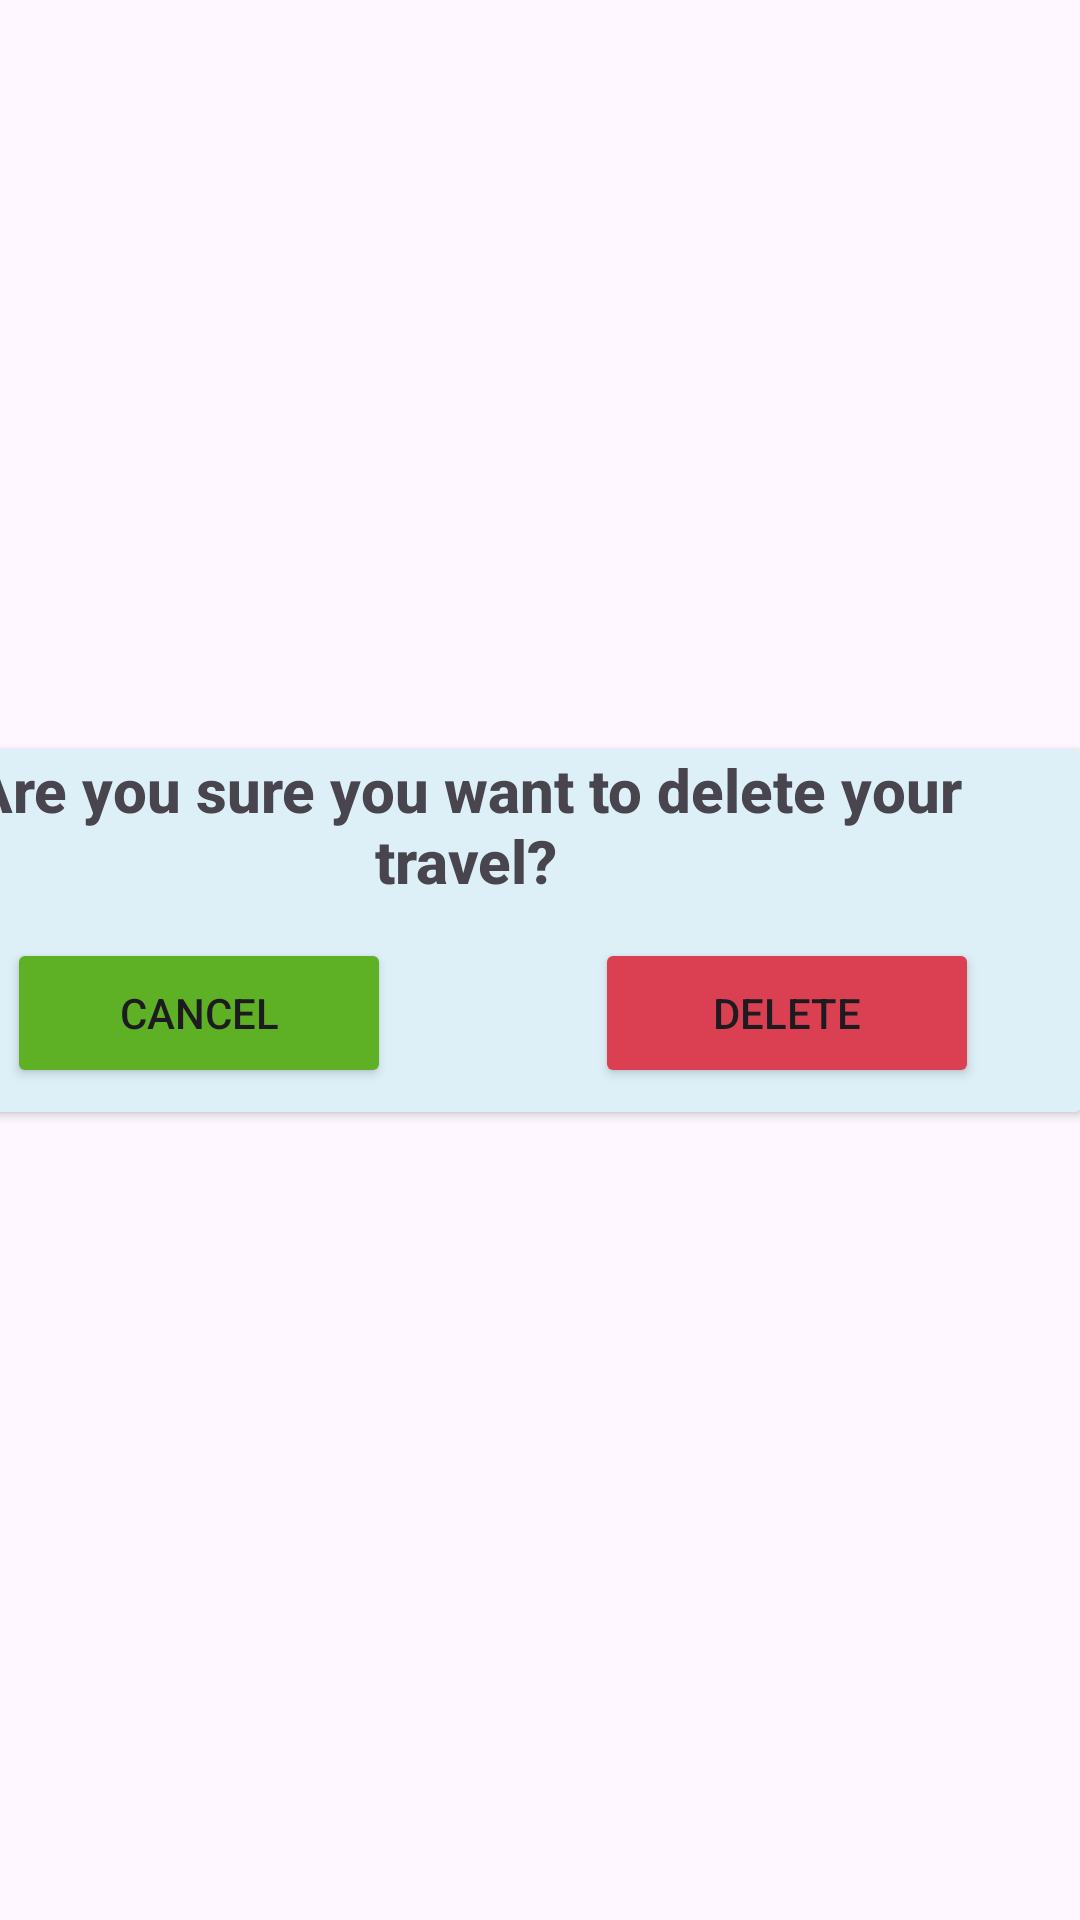

The Android layout XML behind this screen, and the referenced resources:
<!-- AndroidManifest.xml: application theme Theme.M3_01_08_Reiseplaner -->
<!-- res/layout/delete_confirmation.xml -->
<?xml version="1.0" encoding="utf-8"?>

<androidx.constraintlayout.widget.ConstraintLayout xmlns:android="http://schemas.android.com/apk/res/android"
    xmlns:app="http://schemas.android.com/apk/res-auto"
    xmlns:tools="http://schemas.android.com/tools"
    android:layout_width="wrap_content"
    android:layout_height="wrap_content">

    <androidx.cardview.widget.CardView
        android:layout_width="410dp"
        android:layout_height="121dp"
        android:backgroundTint="#DEF0F7"
        app:layout_constraintBottom_toBottomOf="parent"
        app:layout_constraintEnd_toEndOf="parent"
        app:layout_constraintHorizontal_bias="1.0"
        app:layout_constraintStart_toStartOf="parent"
        app:layout_constraintTop_toTopOf="parent"
        app:layout_constraintVertical_bias="0.481">

        <androidx.constraintlayout.widget.ConstraintLayout
            android:layout_width="match_parent"
            android:layout_height="match_parent">

            <TextView
                android:id="@+id/deletionText"
                android:layout_width="387dp"
                android:layout_height="62dp"
                android:fontFamily="sans-serif-medium"
                android:text="Are you sure you want to delete your travel?"
                android:textAlignment="center"
                android:textSize="20sp"
                android:textStyle="bold"
                app:layout_constraintEnd_toEndOf="parent"
                app:layout_constraintStart_toStartOf="parent"
                app:layout_constraintTop_toTopOf="parent" />

            <Button
                android:id="@+id/cancelButton"
                android:layout_width="128dp"
                android:layout_height="50dp"
                android:layout_marginStart="52dp"
                android:layout_marginBottom="8dp"
                android:backgroundTint="#5EB124"
                android:text="Cancel"
                app:layout_constraintBottom_toBottomOf="parent"
                app:layout_constraintStart_toStartOf="parent" />

            <Button
                android:id="@+id/deleteConfirmationButton"
                android:layout_width="128dp"
                android:layout_height="50dp"
                android:layout_marginStart="68dp"
                android:layout_marginBottom="8dp"
                android:backgroundTint="#DA4051"
                android:text="Delete"
                app:layout_constraintBottom_toBottomOf="parent"
                app:layout_constraintStart_toEndOf="@+id/cancelButton" />
        </androidx.constraintlayout.widget.ConstraintLayout>

    </androidx.cardview.widget.CardView>
</androidx.constraintlayout.widget.ConstraintLayout>
<!-- resources referenced by this layout -->
<resources>
  <style name="Theme.M3_01_08_Reiseplaner" parent="Base.Theme.M3_01_08_Reiseplaner" />
  <style name="Base.Theme.M3_01_08_Reiseplaner" parent="Theme.Material3.DayNight.NoActionBar">
          
          
      </style>
</resources>
